Dataset: ece4300-not-hotdog (GitHub, gargasz-13/ece4300-not-hotdog). Classes: fruit, hotdogs.

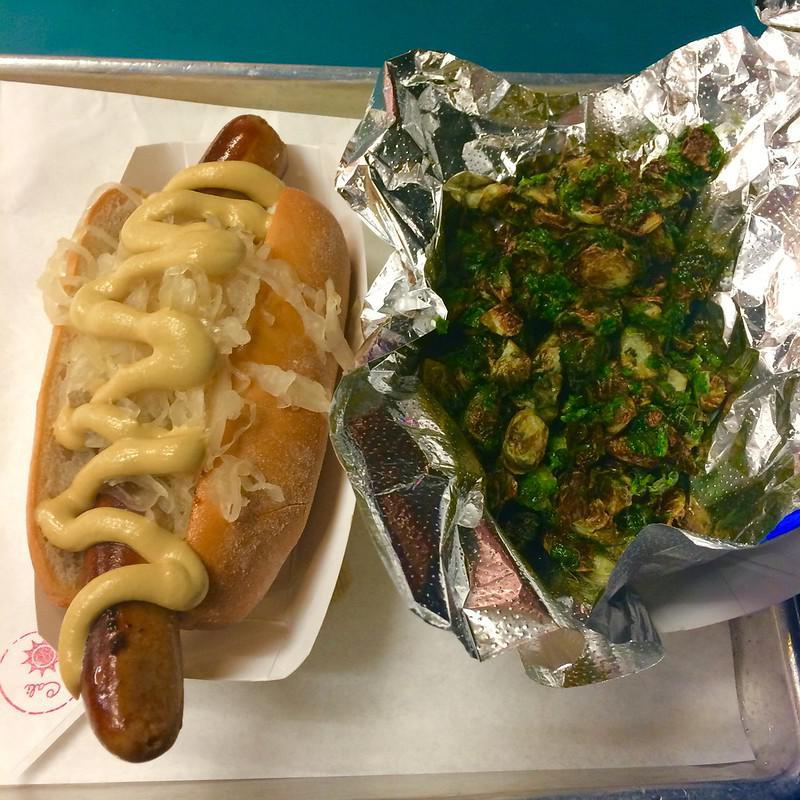
Label: hotdogs

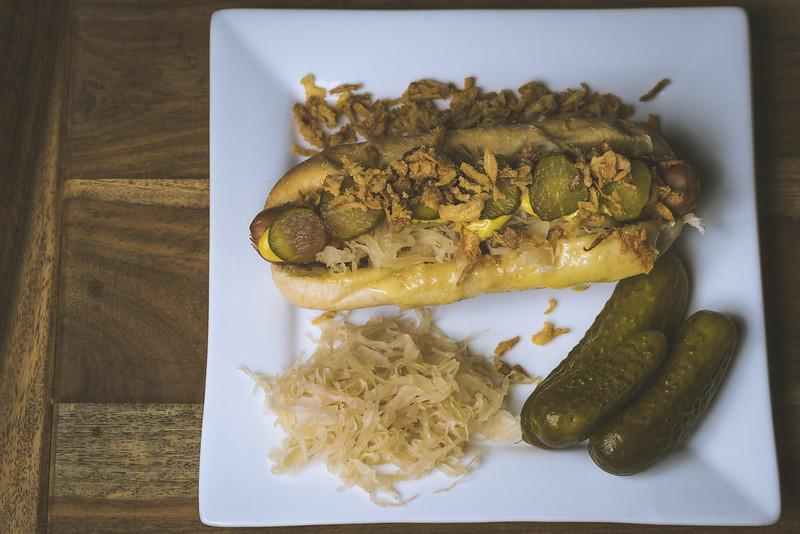
Label: hotdogs

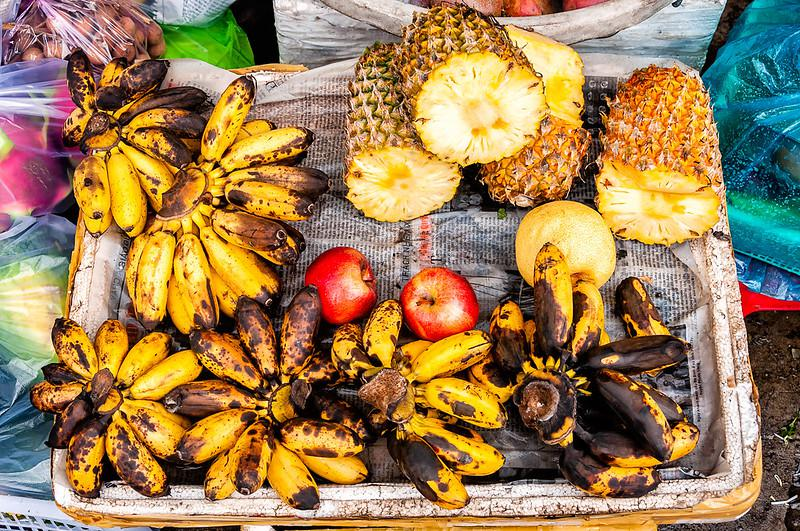
Label: fruit

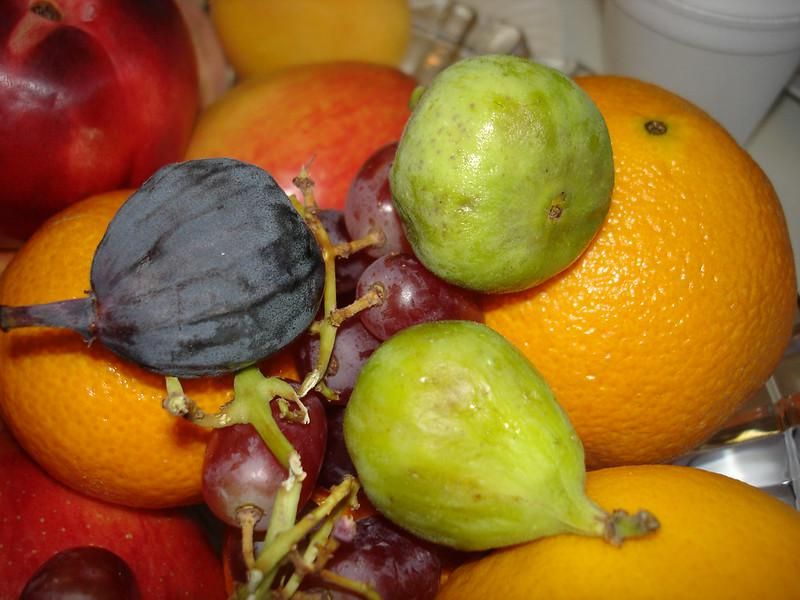
Label: fruit

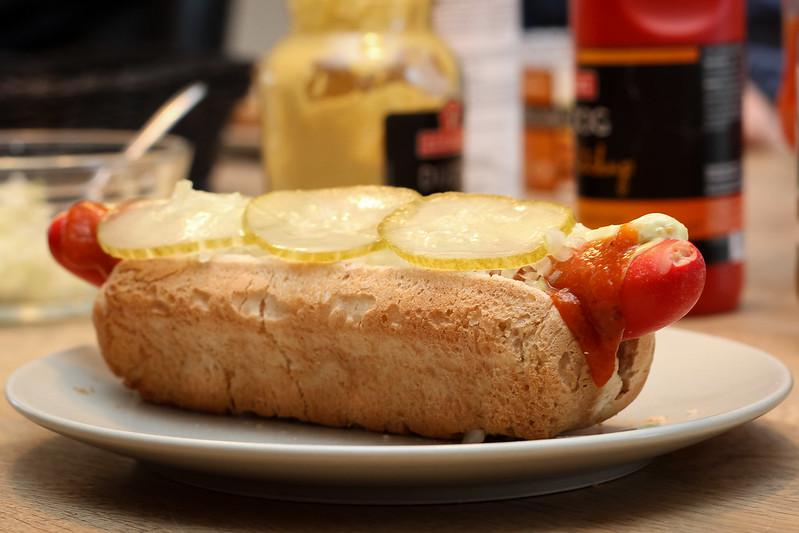
Label: hotdogs

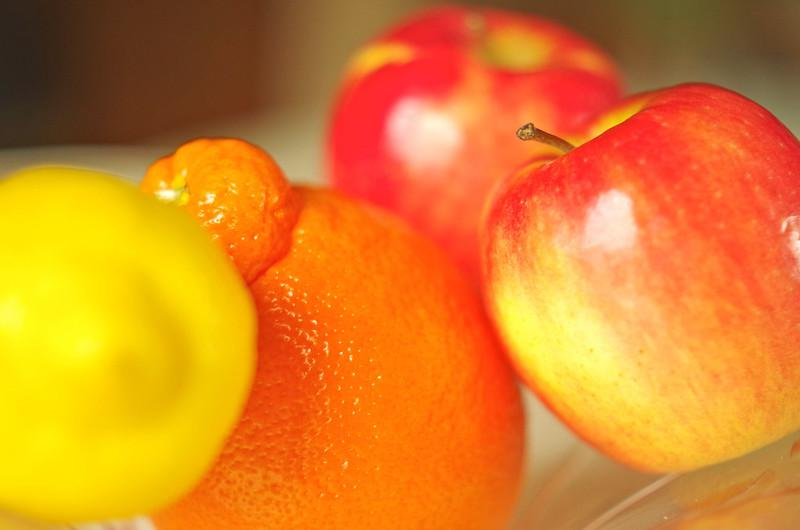
Label: fruit
